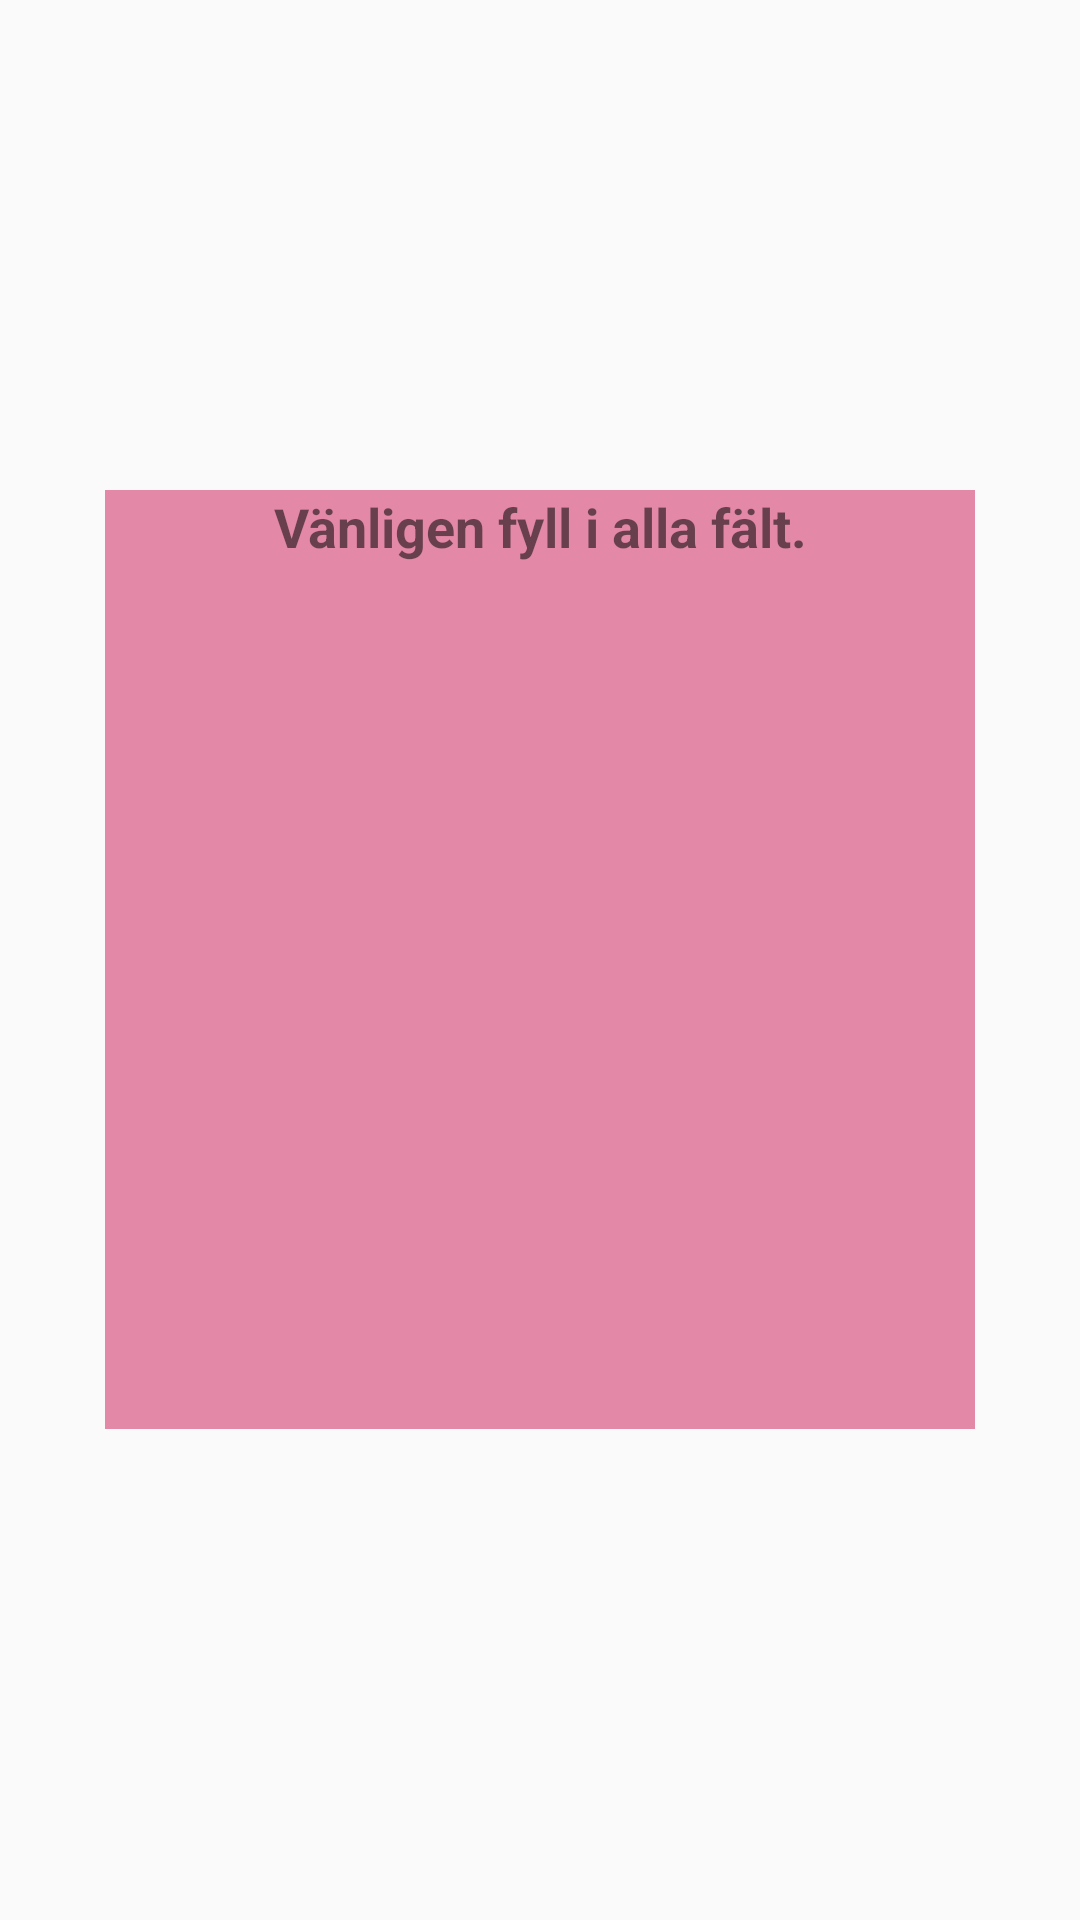

Android layout source for this screen:
<!-- AndroidManifest.xml: application theme AppTheme -->
<!-- res/layout/popwindow3.xml -->
<?xml version="1.0" encoding="utf-8"?>
<RelativeLayout xmlns:android="http://schemas.android.com/apk/res/android"
    android:id="@+id/layout"
    android:layout_width="match_parent"
    android:layout_height="match_parent">

    <TextView
        android:id="@+id/textView7"
        android:layout_width="290dp"
        android:layout_height="313dp"
        android:layout_centerInParent="true"
        android:background="#e389a7"
        android:text="Vänligen fyll i alla fält."
        android:textAlignment="center"
        android:textSize="18sp"
        android:textStyle="bold" />
</RelativeLayout>
<!-- resources referenced by this layout -->
<resources>
  <style name="AppTheme" parent="Theme.AppCompat.Light.NoActionBar">
          
          <item name="colorPrimary">@color/colorPrimary</item>
          <item name="colorPrimaryDark">@color/colorPrimaryDark</item>
          <item name="colorAccent">@color/colorAccent</item>
      </style>
  <!-- not gathered from this repository: default colours our renderer supplied (Android Studio template values) -->
  <color name="colorPrimary">#FF6200EE</color>
  <color name="colorPrimaryDark">#FF3700B3</color>
  <color name="colorAccent">#FF03DAC5</color>
</resources>
